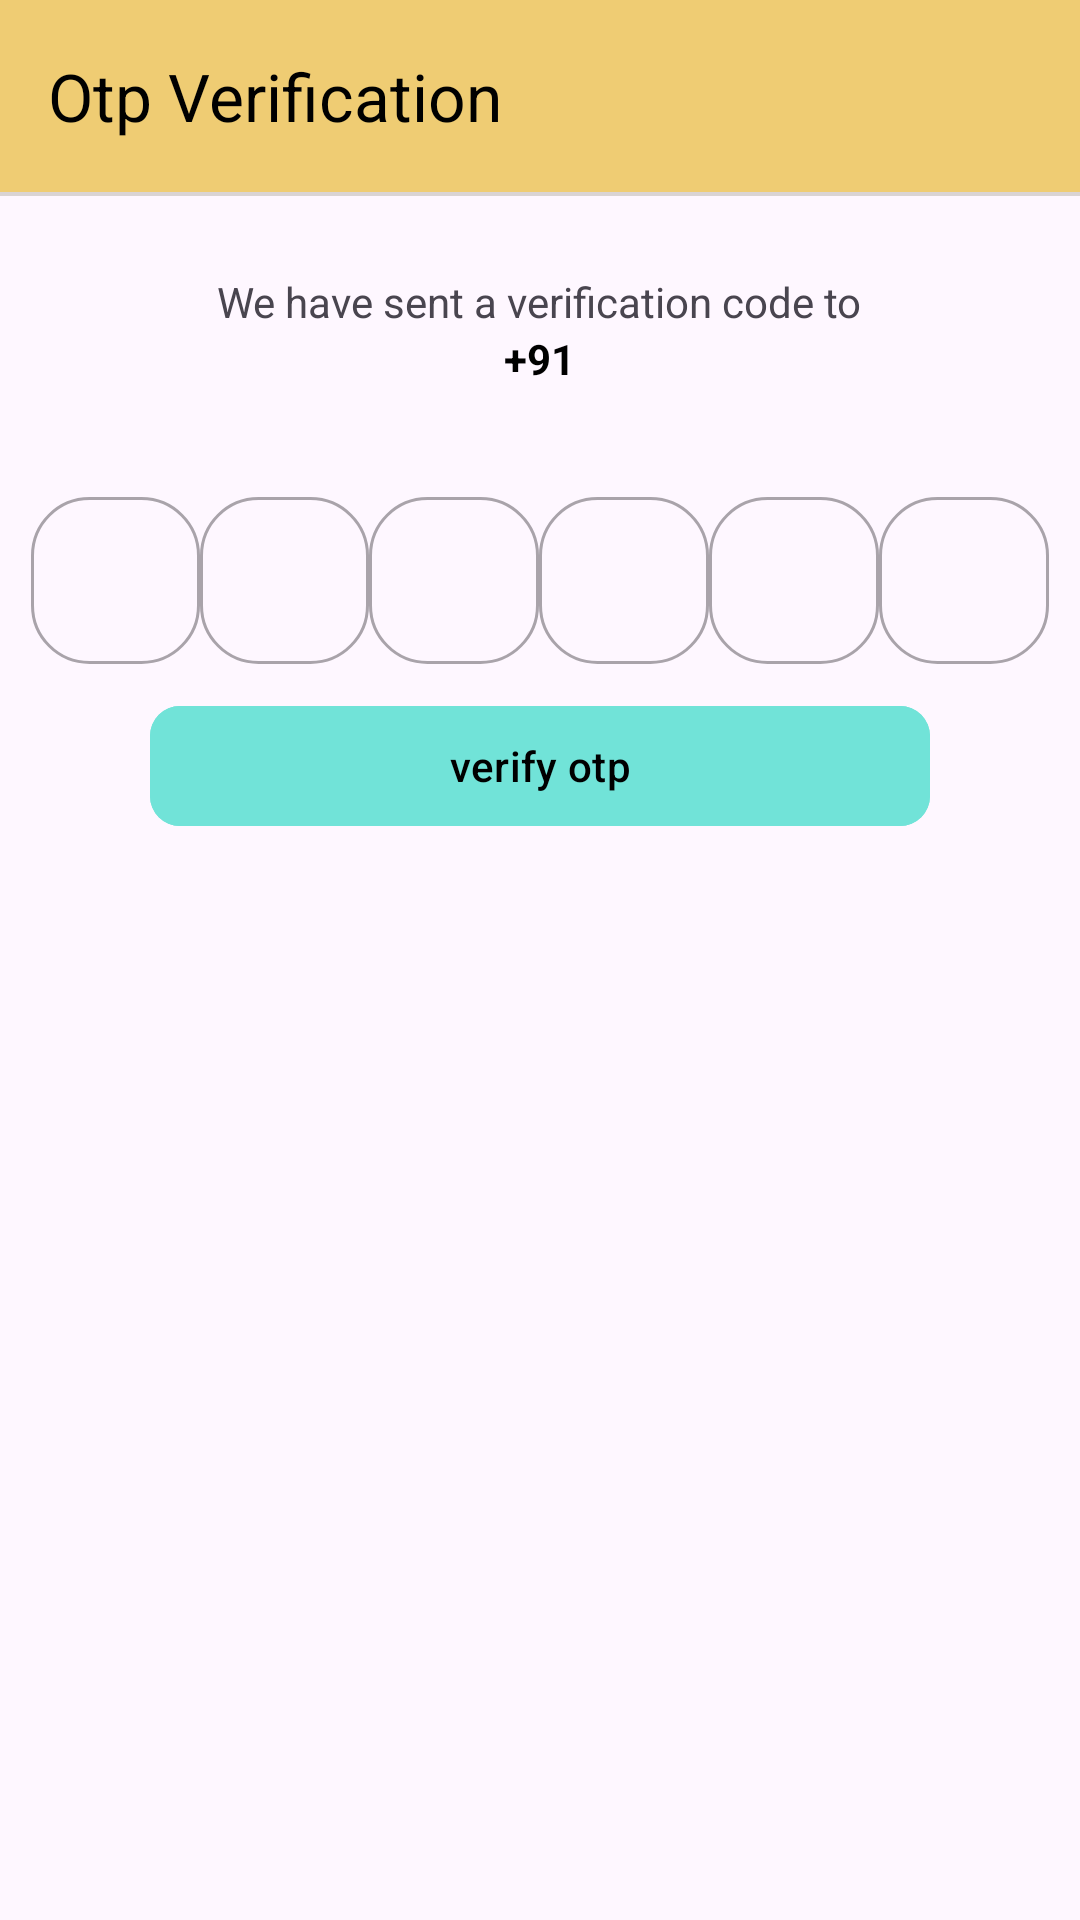

Write the Android layout XML for this screen, with the resource values it uses.
<!-- AndroidManifest.xml: application theme Theme.TenMintShop -->
<!-- res/layout/fragment_otp.xml -->
<?xml version="1.0" encoding="utf-8"?>
<androidx.constraintlayout.widget.ConstraintLayout xmlns:android="http://schemas.android.com/apk/res/android"
    xmlns:app="http://schemas.android.com/apk/res-auto"
    xmlns:tools="http://schemas.android.com/tools"
    android:layout_width="match_parent"
    android:layout_height="match_parent"
    tools:context=".fragment.signin.OtpFragment">

    <androidx.appcompat.widget.Toolbar
        android:id="@+id/tbOtpFragment"
        android:layout_width="match_parent"
        android:layout_height="wrap_content"
        android:background="@color/white_yellow"
        app:layout_constraintEnd_toEndOf="parent"
        app:layout_constraintStart_toStartOf="parent"
        app:layout_constraintTop_toTopOf="parent"
        app:navigationIcon="@drawable/baseline_arrow_back_24"
        app:title="Otp Verification"
        app:titleTextColor="@color/black" />

    <View
        android:layout_width="match_parent"
        android:layout_height="1.30dp"
        android:background="#DAD4D4"
        app:layout_constraintEnd_toEndOf="parent"
        app:layout_constraintStart_toStartOf="parent"
        app:layout_constraintTop_toBottomOf="@+id/tbOtpFragment" />

    <LinearLayout
        android:layout_width="match_parent"
        android:layout_height="wrap_content"
        android:layout_marginTop="78.00dp"
        android:gravity="center"
        android:orientation="vertical"
        app:layout_constraintEnd_toEndOf="parent"
        app:layout_constraintStart_toStartOf="parent"
        app:layout_constraintTop_toTopOf="parent">

        <TextView
            android:layout_width="wrap_content"
            android:layout_height="wrap_content"
            android:layout_marginTop="13.00dp"
            android:gravity="center"
            android:text="We have sent a verification code to" />

        <LinearLayout
            android:layout_width="match_parent"
            android:layout_height="wrap_content"
            android:gravity="center"
            android:orientation="horizontal">

            <TextView
                android:layout_width="wrap_content"
                android:layout_height="wrap_content"
                android:gravity="center"
                android:text="+91"
                android:textColor="@color/black"
                android:textStyle="bold" />

            <TextView
                android:id="@+id/tvUserNumber"
                android:layout_width="wrap_content"
                android:layout_height="wrap_content"
                android:gravity="center"
                android:text=""
                android:textColor="@color/black"
                android:textStyle="bold" />


        </LinearLayout>

        <LinearLayout
            android:layout_width="match_parent"
            android:layout_height="wrap_content"
            android:layout_marginHorizontal="10.40dp"
            android:layout_marginTop="26dp"
            android:orientation="horizontal"
            android:weightSum="6">

            <com.google.android.material.textfield.TextInputLayout
                style="@style/Widget.MaterialComponents.TextInputLayout.OutlinedBox"
                android:layout_width="0dp"
                android:layout_height="match_parent"
                android:layout_marginTop="5.20dp"
                android:layout_weight="1"
                app:boxCornerRadiusBottomEnd="19.50dp"
                app:boxCornerRadiusBottomStart="19.50dp"
                app:boxCornerRadiusTopEnd="19.50dp"
                app:boxCornerRadiusTopStart="19.50dp">

                <com.google.android.material.textfield.TextInputEditText
                    android:id="@+id/etOtp1"
                    android:layout_width="match_parent"
                    android:layout_height="wrap_content"
                    android:gravity="center"
                    android:inputType="number" />
            </com.google.android.material.textfield.TextInputLayout>

            <com.google.android.material.textfield.TextInputLayout
                style="@style/Widget.MaterialComponents.TextInputLayout.OutlinedBox"
                android:layout_width="0dp"
                android:layout_height="match_parent"
                android:layout_marginTop="5.20dp"
                android:layout_weight="1"
                app:boxCornerRadiusBottomEnd="19.50dp"
                app:boxCornerRadiusBottomStart="19.50dp"
                app:boxCornerRadiusTopEnd="19.50dp"
                app:boxCornerRadiusTopStart="19.50dp">

                <com.google.android.material.textfield.TextInputEditText
                    android:id="@+id/etOtp2"
                    android:layout_width="match_parent"
                    android:layout_height="wrap_content"
                    android:gravity="center"
                    android:inputType="number" />
            </com.google.android.material.textfield.TextInputLayout>

            <com.google.android.material.textfield.TextInputLayout
                style="@style/Widget.MaterialComponents.TextInputLayout.OutlinedBox"
                android:layout_width="0dp"
                android:layout_height="match_parent"
                android:layout_marginTop="5.20dp"
                android:layout_weight="1"
                app:boxCornerRadiusBottomEnd="19.50dp"
                app:boxCornerRadiusBottomStart="19.50dp"
                app:boxCornerRadiusTopEnd="19.50dp"
                app:boxCornerRadiusTopStart="19.50dp">

                <com.google.android.material.textfield.TextInputEditText
                    android:id="@+id/etOtp3"
                    android:layout_width="match_parent"
                    android:layout_height="wrap_content"
                    android:gravity="center"
                    android:inputType="number" />
            </com.google.android.material.textfield.TextInputLayout>

            <com.google.android.material.textfield.TextInputLayout
                style="@style/Widget.MaterialComponents.TextInputLayout.OutlinedBox"
                android:layout_width="0dp"
                android:layout_height="match_parent"
                android:layout_marginTop="5.20dp"
                android:layout_weight="1"
                app:boxCornerRadiusBottomEnd="19.50dp"
                app:boxCornerRadiusBottomStart="19.50dp"
                app:boxCornerRadiusTopEnd="19.50dp"
                app:boxCornerRadiusTopStart="19.50dp">

                <com.google.android.material.textfield.TextInputEditText
                    android:id="@+id/etOtp4"
                    android:layout_width="match_parent"
                    android:layout_height="wrap_content"
                    android:gravity="center"
                    android:inputType="number" />
            </com.google.android.material.textfield.TextInputLayout>

            <com.google.android.material.textfield.TextInputLayout
                style="@style/Widget.MaterialComponents.TextInputLayout.OutlinedBox"
                android:layout_width="0dp"
                android:layout_height="match_parent"
                android:layout_marginTop="5.20dp"
                android:layout_weight="1"
                app:boxCornerRadiusBottomEnd="19.50dp"
                app:boxCornerRadiusBottomStart="19.50dp"
                app:boxCornerRadiusTopEnd="19.50dp"
                app:boxCornerRadiusTopStart="19.50dp">

                <com.google.android.material.textfield.TextInputEditText
                    android:id="@+id/etOtp5"
                    android:layout_width="match_parent"
                    android:layout_height="wrap_content"
                    android:gravity="center"
                    android:inputType="number" />
            </com.google.android.material.textfield.TextInputLayout>

            <com.google.android.material.textfield.TextInputLayout
                style="@style/Widget.MaterialComponents.TextInputLayout.OutlinedBox"
                android:layout_width="0dp"
                android:layout_height="match_parent"
                android:layout_marginTop="5.20dp"
                android:layout_weight="1"
                app:boxCornerRadiusBottomEnd="19.50dp"
                app:boxCornerRadiusBottomStart="19.50dp"
                app:boxCornerRadiusTopEnd="19.50dp"
                app:boxCornerRadiusTopStart="19.50dp">

                <com.google.android.material.textfield.TextInputEditText
                    android:id="@+id/etOtp6"
                    android:layout_width="match_parent"
                    android:layout_height="wrap_content"
                    android:gravity="center"
                    android:inputType="number" />
            </com.google.android.material.textfield.TextInputLayout>
        </LinearLayout>


        <com.google.android.material.button.MaterialButton
            android:id="@+id/verify_btn"
            android:layout_width="match_parent"
            android:layout_height="wrap_content"
            android:layout_marginTop="10dp"
            android:layout_marginStart="50dp"
            android:layout_marginEnd="50dp"
            android:text="verify otp"
            app:cornerRadius="10dp"
            android:backgroundTint="#71E3D8"
            android:textColor="@color/black"
            />

    </LinearLayout>


</androidx.constraintlayout.widget.ConstraintLayout>
<!-- resources referenced by this layout -->
<resources>
  <color name="black">#FF000000</color>
  <color name="white_yellow">#EFCC73</color>
  <style name="Theme.TenMintShop" parent="Base.Theme.TenMintShop" />
  <style name="Base.Theme.TenMintShop" parent="Theme.Material3.DayNight.NoActionBar">
          
          
      </style>
</resources>
